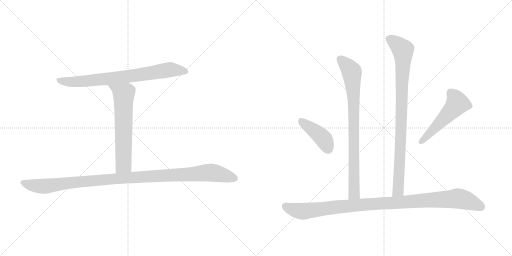
t = 0.00 s
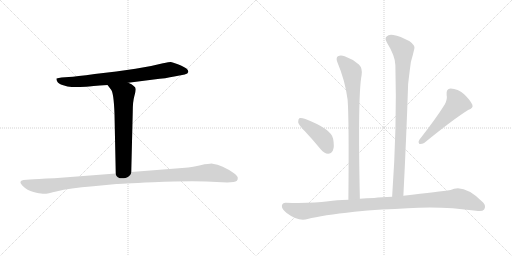
t = 1.43 s
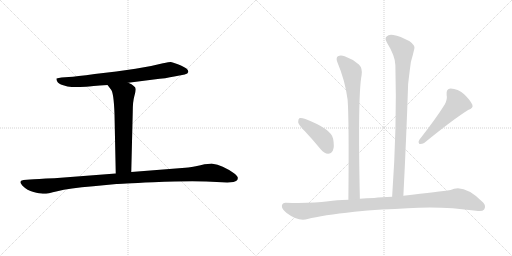
t = 2.85 s
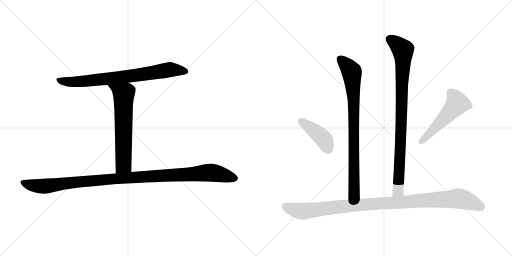
t = 4.28 s
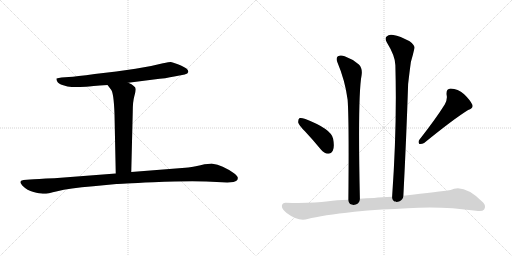
t = 5.70 s
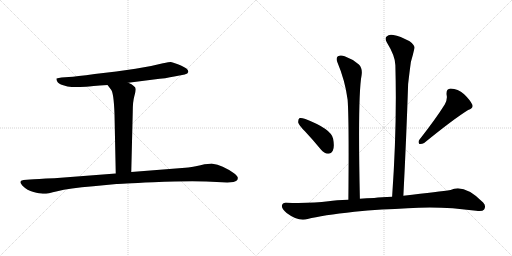
t = 7.13 s

The animated SVG that drew these frames (rendered in a browser with its animation timeline set to each time). Animation: 8 CSS @keyframes rules; one cycle of 7.13 s.

<svg version="1.1" viewBox="0 0 2048 1024" xmlns="http://www.w3.org/2000/svg">
  <g stroke="lightgray" stroke-dasharray="1,1" stroke-width="1" transform="scale(4, 4)">
    <line x1="0" y1="0" x2="256" y2="256"></line>
    <line x1="256" y1="0" x2="0" y2="256"></line>
    <line x1="128" y1="0" x2="128" y2="256"></line>
    <line x1="0" y1="128" x2="256" y2="128"></line>
    <line x1="256" y1="0" x2="512" y2="256"></line>
    <line x1="512" y1="0" x2="256" y2="256"></line>
    <line x1="384" y1="0" x2="384" y2="256"></line>
    <line x1="256" y1="128" x2="512" y2="128"></line>
  </g>
<g transform="scale(1, -1) translate(0, -850)">
   <style type="text/css">
    @keyframes keyframes0 {
      from {
       stroke: black;
       stroke-dashoffset: 771;
       stroke-width: 128;
       }
       72% {
       animation-timing-function: step-end;
       stroke: black;
       stroke-dashoffset: 0;
       stroke-width: 128;
       }
       to {
       stroke: black;
       stroke-width: 1024;
       }
       }
       #make-me-a-hanzi-animation-0 {
         animation: keyframes0 0.877441s both;
         animation-delay: 0.000000s;
         animation-timing-function: linear;
       }
    @keyframes keyframes1 {
      from {
       stroke: black;
       stroke-dashoffset: 643;
       stroke-width: 128;
       }
       68% {
       animation-timing-function: step-end;
       stroke: black;
       stroke-dashoffset: 0;
       stroke-width: 128;
       }
       to {
       stroke: black;
       stroke-width: 1024;
       }
       }
       #make-me-a-hanzi-animation-1 {
         animation: keyframes1 0.773275s both;
         animation-delay: 0.877441s;
         animation-timing-function: linear;
       }
    @keyframes keyframes2 {
      from {
       stroke: black;
       stroke-dashoffset: 1106;
       stroke-width: 128;
       }
       78% {
       animation-timing-function: step-end;
       stroke: black;
       stroke-dashoffset: 0;
       stroke-width: 128;
       }
       to {
       stroke: black;
       stroke-width: 1024;
       }
       }
       #make-me-a-hanzi-animation-2 {
         animation: keyframes2 1.150065s both;
         animation-delay: 1.650716s;
         animation-timing-function: linear;
       }
    @keyframes keyframes3 {
      from {
       stroke: black;
       stroke-dashoffset: 832;
       stroke-width: 128;
       }
       73% {
       animation-timing-function: step-end;
       stroke: black;
       stroke-dashoffset: 0;
       stroke-width: 128;
       }
       to {
       stroke: black;
       stroke-width: 1024;
       }
       }
       #make-me-a-hanzi-animation-3 {
         animation: keyframes3 0.927083s both;
         animation-delay: 2.800781s;
         animation-timing-function: linear;
       }
    @keyframes keyframes4 {
      from {
       stroke: black;
       stroke-dashoffset: 910;
       stroke-width: 128;
       }
       75% {
       animation-timing-function: step-end;
       stroke: black;
       stroke-dashoffset: 0;
       stroke-width: 128;
       }
       to {
       stroke: black;
       stroke-width: 1024;
       }
       }
       #make-me-a-hanzi-animation-4 {
         animation: keyframes4 0.990560s both;
         animation-delay: 3.727864s;
         animation-timing-function: linear;
       }
    @keyframes keyframes5 {
      from {
       stroke: black;
       stroke-dashoffset: 416;
       stroke-width: 128;
       }
       58% {
       animation-timing-function: step-end;
       stroke: black;
       stroke-dashoffset: 0;
       stroke-width: 128;
       }
       to {
       stroke: black;
       stroke-width: 1024;
       }
       }
       #make-me-a-hanzi-animation-5 {
         animation: keyframes5 0.588542s both;
         animation-delay: 4.718424s;
         animation-timing-function: linear;
       }
    @keyframes keyframes6 {
      from {
       stroke: black;
       stroke-dashoffset: 519;
       stroke-width: 128;
       }
       63% {
       animation-timing-function: step-end;
       stroke: black;
       stroke-dashoffset: 0;
       stroke-width: 128;
       }
       to {
       stroke: black;
       stroke-width: 1024;
       }
       }
       #make-me-a-hanzi-animation-6 {
         animation: keyframes6 0.672363s both;
         animation-delay: 5.306966s;
         animation-timing-function: linear;
       }
    @keyframes keyframes7 {
      from {
       stroke: black;
       stroke-dashoffset: 1051;
       stroke-width: 128;
       }
       77% {
       animation-timing-function: step-end;
       stroke: black;
       stroke-dashoffset: 0;
       stroke-width: 128;
       }
       to {
       stroke: black;
       stroke-width: 1024;
       }
       }
       #make-me-a-hanzi-animation-7 {
         animation: keyframes7 1.105306s both;
         animation-delay: 5.979329s;
         animation-timing-function: linear;
       }
</style>
<path d="M 513.0 519.5 L 615.0 532.5 Q 665.0 537.5 697.0 544.5 L 739.0 552.5 Q 752.0 555.5 753.0 562.5 Q 754.0 568.5 747.0 575.5 Q 740.0 581.5 714.0 592.5 Q 689.0 602.5 683.0 602.5 Q 677.0 602.5 652.0 597.5 Q 603.0 584.5 542.0 575.5 L 465.0 564.5 L 379.0 554.5 Q 303.0 544.5 275.0 542.5 L 246.0 540.5 Q 235.0 539.5 226.0 536.5 Q 225.0 530.5 229.0 524.5 Q 232.0 515.5 253.0 509.5 Q 270.0 502.5 287.0 502.5 Q 305.0 501.5 344.0 503.5 Q 362.0 505.5 430.0 510.5 L 513.0 519.5 Z" fill="lightgray"></path> 
<path d="M 430.0 510.5 L 443.0 493.5 Q 455.0 482.5 458.0 394.5 L 463.0 156.5 C 464.0 126.5 524.0 132.5 525.0 162.5 L 531.0 403.5 Q 531.0 443.5 537.0 464.5 Q 543.0 484.5 543.0 493.5 Q 543.0 501.5 535.0 506.5 Q 528.0 513.5 513.0 519.5 C 486.0 532.5 412.0 534.5 430.0 510.5 Z" fill="lightgray"></path> 
<path d="M 463.0 156.5 L 217.0 137.5 Q 146.0 134.5 120.0 132.5 L 94.0 130.5 Q 71.0 126.5 90.0 107.5 Q 109.0 88.5 134.0 82.5 Q 159.0 76.5 171.0 75.5 Q 184.0 73.5 229.0 85.5 Q 275.0 97.5 373.0 105.5 L 466.0 114.5 Q 474.0 115.5 613.0 121.5 Q 752.0 127.5 825.0 124.5 L 909.0 120.5 L 934.0 122.5 Q 953.0 124.5 951.0 140.5 Q 950.0 146.5 936.0 157.5 Q 889.0 190.5 850.0 195.5 Q 842.0 196.5 802.0 189.5 Q 762.0 181.5 741.0 179.5 L 525.0 162.5 L 463.0 156.5 Z" fill="lightgray"></path> 
<path d="M 1439.5 55.0 Q 1430.5 466.0 1446.5 550.0 Q 1450.5 577.0 1435.5 592.0 Q 1410.5 614.0 1378.5 625.0 Q 1362.5 632.0 1351.5 625.0 Q 1342.5 618.0 1349.5 601.0 Q 1380.5 528.0 1390.5 451.0 Q 1396.5 372.0 1393.5 51.0 C 1393.5 21.0 1440.5 25.0 1439.5 55.0 Z" fill="lightgray"></path> 
<path d="M 1613.5 67.0 Q 1625.5 301.0 1632.5 514.0 Q 1638.5 566.0 1643.5 602.0 Q 1652.5 633.0 1657.5 656.0 Q 1661.5 668.0 1638.5 685.0 Q 1599.5 706.0 1573.5 710.0 Q 1555.5 714.0 1546.5 704.0 Q 1537.5 697.0 1547.5 680.0 Q 1581.5 625.0 1581.5 589.0 Q 1588.5 345.0 1568.5 63.0 C 1566.5 33.0 1611.5 37.0 1613.5 67.0 Z" fill="lightgray"></path> 
<path d="M 1220.5 324.0 Q 1251.5 291.0 1283.5 252.0 Q 1296.5 236.0 1312.5 235.0 Q 1324.5 235.0 1331.5 248.0 Q 1338.5 263.0 1332.5 295.0 Q 1325.5 334.0 1221.5 374.0 Q 1205.5 380.0 1198.5 378.0 Q 1192.5 374.0 1192.5 361.0 Q 1195.5 349.0 1220.5 324.0 Z" fill="lightgray"></path> 
<path d="M 1779.5 433.0 Q 1745.5 378.0 1677.5 291.0 Q 1670.5 282.0 1677.5 274.0 Q 1687.5 273.0 1696.5 278.0 Q 1814.5 374.0 1872.5 410.0 Q 1894.5 417.0 1889.5 431.0 Q 1880.5 450.0 1856.5 473.0 Q 1831.5 495.0 1802.5 496.0 Q 1783.5 495.0 1786.5 470.0 Q 1790.5 454.0 1779.5 433.0 Z" fill="lightgray"></path> 
<path d="M 1527.5 12.0 Q 1579.5 13.0 1630.5 17.0 Q 1762.5 27.0 1904.5 7.0 Q 1929.5 3.0 1936.5 12.0 Q 1945.5 27.0 1932.5 40.0 Q 1856.5 116.0 1802.5 90.0 Q 1760.5 84.0 1613.5 67.0 L 1568.5 63.0 Q 1525.5 62.0 1496.5 58.0 Q 1465.5 57.0 1439.5 55.0 L 1393.5 51.0 Q 1344.5 50.0 1313.5 45.0 Q 1246.5 36.0 1144.5 39.0 Q 1129.5 40.0 1127.5 27.0 Q 1126.5 14.0 1146.5 -2.0 Q 1194.5 -38.0 1230.5 -26.0 Q 1288.5 -11.0 1417.5 3.0 Q 1468.5 9.0 1527.5 12.0 Z" fill="lightgray"></path> 
      <clipPath id="make-me-a-hanzi-clip-0">
      <path d="M 513.0 519.5 L 615.0 532.5 Q 665.0 537.5 697.0 544.5 L 739.0 552.5 Q 752.0 555.5 753.0 562.5 Q 754.0 568.5 747.0 575.5 Q 740.0 581.5 714.0 592.5 Q 689.0 602.5 683.0 602.5 Q 677.0 602.5 652.0 597.5 Q 603.0 584.5 542.0 575.5 L 465.0 564.5 L 379.0 554.5 Q 303.0 544.5 275.0 542.5 L 246.0 540.5 Q 235.0 539.5 226.0 536.5 Q 225.0 530.5 229.0 524.5 Q 232.0 515.5 253.0 509.5 Q 270.0 502.5 287.0 502.5 Q 305.0 501.5 344.0 503.5 Q 362.0 505.5 430.0 510.5 L 513.0 519.5 Z" fill="lightgray"></path>
      </clipPath>
      <path clip-path="url(#make-me-a-hanzi-clip-0)" d="M 232.0 531.5 L 264.0 523.5 L 304.0 523.5 L 503.0 543.5 L 681.0 572.5 L 742.0 565.5 " fill="none" id="make-me-a-hanzi-animation-0" stroke-dasharray="643 1286" stroke-linecap="round"></path>

      <clipPath id="make-me-a-hanzi-clip-1">
      <path d="M 430.0 510.5 L 443.0 493.5 Q 455.0 482.5 458.0 394.5 L 463.0 156.5 C 464.0 126.5 524.0 132.5 525.0 162.5 L 531.0 403.5 Q 531.0 443.5 537.0 464.5 Q 543.0 484.5 543.0 493.5 Q 543.0 501.5 535.0 506.5 Q 528.0 513.5 513.0 519.5 C 486.0 532.5 412.0 534.5 430.0 510.5 Z" fill="lightgray"></path>
      </clipPath>
      <path clip-path="url(#make-me-a-hanzi-clip-1)" d="M 437.0 509.5 L 495.0 474.5 L 494.0 191.5 L 470.0 164.5 " fill="none" id="make-me-a-hanzi-animation-1" stroke-dasharray="515 1030" stroke-linecap="round"></path>

      <clipPath id="make-me-a-hanzi-clip-2">
      <path d="M 463.0 156.5 L 217.0 137.5 Q 146.0 134.5 120.0 132.5 L 94.0 130.5 Q 71.0 126.5 90.0 107.5 Q 109.0 88.5 134.0 82.5 Q 159.0 76.5 171.0 75.5 Q 184.0 73.5 229.0 85.5 Q 275.0 97.5 373.0 105.5 L 466.0 114.5 Q 474.0 115.5 613.0 121.5 Q 752.0 127.5 825.0 124.5 L 909.0 120.5 L 934.0 122.5 Q 953.0 124.5 951.0 140.5 Q 950.0 146.5 936.0 157.5 Q 889.0 190.5 850.0 195.5 Q 842.0 196.5 802.0 189.5 Q 762.0 181.5 741.0 179.5 L 525.0 162.5 L 463.0 156.5 Z" fill="lightgray"></path>
      </clipPath>
      <path clip-path="url(#make-me-a-hanzi-clip-2)" d="M 93.0 118.5 L 126.0 109.5 L 182.0 105.5 L 504.0 139.5 L 832.0 159.5 L 872.0 155.5 L 937.0 137.5 " fill="none" id="make-me-a-hanzi-animation-2" stroke-dasharray="978 1956" stroke-linecap="round"></path>

      <clipPath id="make-me-a-hanzi-clip-3">
      <path d="M 1439.5 55.0 Q 1430.5 466.0 1446.5 550.0 Q 1450.5 577.0 1435.5 592.0 Q 1410.5 614.0 1378.5 625.0 Q 1362.5 632.0 1351.5 625.0 Q 1342.5 618.0 1349.5 601.0 Q 1380.5 528.0 1390.5 451.0 Q 1396.5 372.0 1393.5 51.0 C 1393.5 21.0 1440.5 25.0 1439.5 55.0 Z" fill="lightgray"></path>
      </clipPath>
      <path clip-path="url(#make-me-a-hanzi-clip-3)" d="M 1361.5 614.0 L 1405.5 565.0 L 1410.5 522.0 L 1417.5 94.0 L 1414.5 73.0 L 1400.5 63.0 " fill="none" id="make-me-a-hanzi-animation-3" stroke-dasharray="704 1408" stroke-linecap="round"></path>

      <clipPath id="make-me-a-hanzi-clip-4">
      <path d="M 1613.5 67.0 Q 1625.5 301.0 1632.5 514.0 Q 1638.5 566.0 1643.5 602.0 Q 1652.5 633.0 1657.5 656.0 Q 1661.5 668.0 1638.5 685.0 Q 1599.5 706.0 1573.5 710.0 Q 1555.5 714.0 1546.5 704.0 Q 1537.5 697.0 1547.5 680.0 Q 1581.5 625.0 1581.5 589.0 Q 1588.5 345.0 1568.5 63.0 C 1566.5 33.0 1611.5 37.0 1613.5 67.0 Z" fill="lightgray"></path>
      </clipPath>
      <path clip-path="url(#make-me-a-hanzi-clip-4)" d="M 1559.5 693.0 L 1611.5 651.0 L 1612.5 634.0 L 1593.5 93.0 L 1575.5 71.0 " fill="none" id="make-me-a-hanzi-animation-4" stroke-dasharray="782 1564" stroke-linecap="round"></path>

      <clipPath id="make-me-a-hanzi-clip-5">
      <path d="M 1220.5 324.0 Q 1251.5 291.0 1283.5 252.0 Q 1296.5 236.0 1312.5 235.0 Q 1324.5 235.0 1331.5 248.0 Q 1338.5 263.0 1332.5 295.0 Q 1325.5 334.0 1221.5 374.0 Q 1205.5 380.0 1198.5 378.0 Q 1192.5 374.0 1192.5 361.0 Q 1195.5 349.0 1220.5 324.0 Z" fill="lightgray"></path>
      </clipPath>
      <path clip-path="url(#make-me-a-hanzi-clip-5)" d="M 1203.5 370.0 L 1289.5 300.0 L 1311.5 256.0 " fill="none" id="make-me-a-hanzi-animation-5" stroke-dasharray="288 576" stroke-linecap="round"></path>

      <clipPath id="make-me-a-hanzi-clip-6">
      <path d="M 1779.5 433.0 Q 1745.5 378.0 1677.5 291.0 Q 1670.5 282.0 1677.5 274.0 Q 1687.5 273.0 1696.5 278.0 Q 1814.5 374.0 1872.5 410.0 Q 1894.5 417.0 1889.5 431.0 Q 1880.5 450.0 1856.5 473.0 Q 1831.5 495.0 1802.5 496.0 Q 1783.5 495.0 1786.5 470.0 Q 1790.5 454.0 1779.5 433.0 Z" fill="lightgray"></path>
      </clipPath>
      <path clip-path="url(#make-me-a-hanzi-clip-6)" d="M 1803.5 477.0 L 1821.5 457.0 L 1829.5 436.0 L 1682.5 281.0 " fill="none" id="make-me-a-hanzi-animation-6" stroke-dasharray="391 782" stroke-linecap="round"></path>

      <clipPath id="make-me-a-hanzi-clip-7">
      <path d="M 1527.5 12.0 Q 1579.5 13.0 1630.5 17.0 Q 1762.5 27.0 1904.5 7.0 Q 1929.5 3.0 1936.5 12.0 Q 1945.5 27.0 1932.5 40.0 Q 1856.5 116.0 1802.5 90.0 Q 1760.5 84.0 1613.5 67.0 L 1568.5 63.0 Q 1525.5 62.0 1496.5 58.0 Q 1465.5 57.0 1439.5 55.0 L 1393.5 51.0 Q 1344.5 50.0 1313.5 45.0 Q 1246.5 36.0 1144.5 39.0 Q 1129.5 40.0 1127.5 27.0 Q 1126.5 14.0 1146.5 -2.0 Q 1194.5 -38.0 1230.5 -26.0 Q 1288.5 -11.0 1417.5 3.0 Q 1468.5 9.0 1527.5 12.0 Z" fill="lightgray"></path>
      </clipPath>
      <path clip-path="url(#make-me-a-hanzi-clip-7)" d="M 1141.5 26.0 L 1168.5 13.0 L 1217.5 5.0 L 1418.5 29.0 L 1832.5 56.0 L 1873.5 46.0 L 1924.5 23.0 " fill="none" id="make-me-a-hanzi-animation-7" stroke-dasharray="923 1846" stroke-linecap="round"></path>

</g>
</svg>
